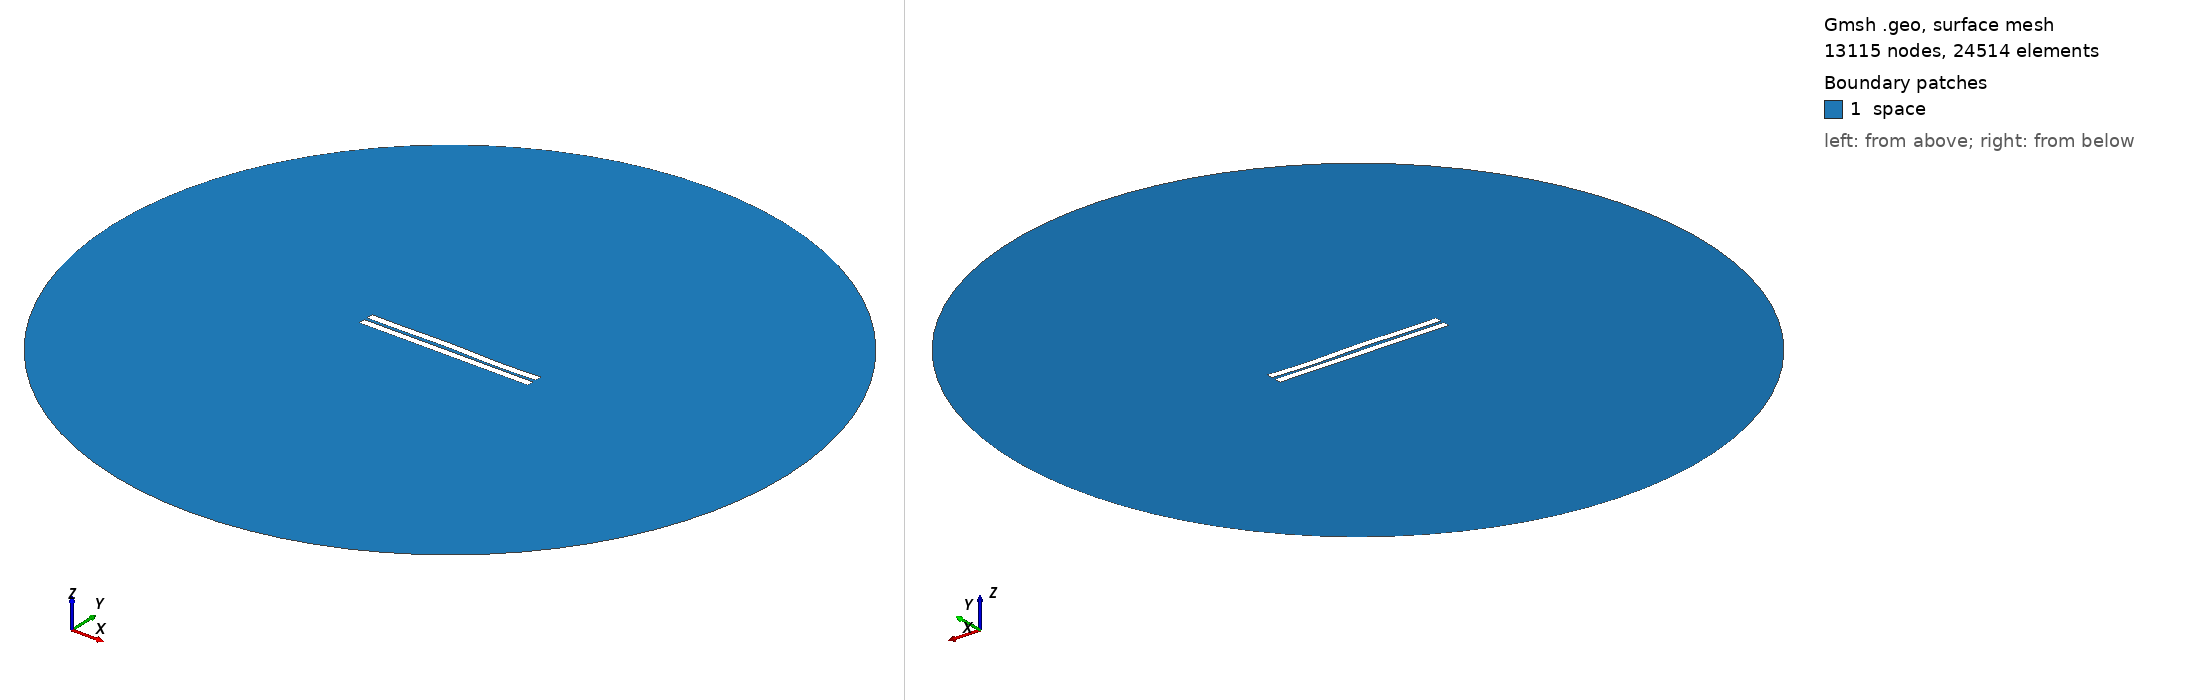

Gmsh geometry script, surface-meshed: 13115 nodes, 24514 surface elements. Boundary patches (legend numbers): 1 space. Left view from above one corner, right view from below the opposite corner. Legend entries are the model's physical surfaces. The drawing asked Gmsh for element sizes between 1% and 20% of the model's largest extent; the script's own settings can give other sizes.

=== 1346.geo (drawn) ===
//---------------------------------------
// Geometry kernel
//---------------------------------------

SetFactory("OpenCASCADE");



//---------------------------------------
// Parameters of the geometry
//---------------------------------------

// Overetch of the upper plate
overetch = 0.0;

// Distance between the plates
distance = 2.0;

// Discretization over the x axis (for the deformation)
nx = 50; 

// Length of the plate
L = 100 - overetch; 

// Number of modes
n = 4; 

// 1st mode coefficient
coeff(1) = -0.15;
beta(1) = 0.596864 * 3.1415926535 / L;

// 2nd mode coefficient
coeff(2) = 0.07499999999999998;
beta(2) = 1.49418 * 3.1415926535 / L;

// 3rd mode coefficient
coeff(3) = 0.15;
beta(3) = 2.50025 * 3.1415926535 / L;

// 4th mode coefficient
coeff(4) = -0.15;
beta(4) = 3.49999 * 3.1415926535 / L;



//---------------------------------------
// Upper plate (deformed rectangle)
//---------------------------------------

// Coordiantes of the upper plate
xmin = -50;
xmax = 50 - overetch;

// Height of the upper plate
yheight = 4 - 2 * overetch;

// Indexes of the points
UpperID[] = {};
LowerID[] = {};
LeftID[] = {};
RightID[] = {};

// Point index
p = 1;

// Horizontal edges
For i In {1:nx}
    x = xmin + (i-1)*(xmax - xmin)/(nx-1);

    y_bottom = distance / 2 + overetch;
    For j In {1:n}
        C = (Cosh(beta(j)*L) + Cos(beta(j)*L)) / (Sinh(beta(j)*L) + Sin(beta(j)*L));
        y_bottom  = y_bottom + coeff(j) * (Cosh(beta(j)*(x+50)) - Cos(beta(j)*(x+50)) - C * (Sinh(beta(j)*(x+50)) - Sin(beta(j)*(x+50))));
    EndFor

    y_top = y_bottom + yheight;

    Point(p) = {x, y_top, 0, 1.0};
    UpperID[i] = p;
    p = p + 1;

    Point(p) = {x, y_bottom, 0, 1.0};
    LowerID[i] = p;
    p = p + 1;
EndFor

// Create point lists
UpperPts[] = {}; LowerPts[] = {};
For i In {1:nx}
  UpperPts[] += {UpperID[i]};
  LowerPts[] += {LowerID[i]};
EndFor

// Build splines
Spline(1) = {UpperPts[]};
Spline(2) = {LowerPts[]};
Line(3) = {LowerPts[nx-1], UpperPts[nx-1]};
Line(4) = {LowerPts[0], UpperPts[0]};

// Build the plane surface
Curve Loop(1) = {2, 3, -1, -4};
Plane Surface(1) = {1};



//---------------------------------------
// Lower plate (rectangle)
//---------------------------------------

// Vertices
Point(1001) = {-50, -1, 0, 1.0};
Point(1002) = { 50, -1, 0, 1.0};
Point(1003) = { 50,  -5, 0, 1.0};
Point(1004) = {-50,  -5, 0, 1.0};

// Edges
Line(5) = {1001, 1002};
Line(6) = {1002, 1003};
Line(7) = {1003, 1004};
Line(8) = {1004, 1001};

// Plane surface
Line Loop(2) = {5, 6, 7, 8};
Plane Surface(2) = {2}; 



//---------------------------------------
// Outer (fictious) boundary
//---------------------------------------

// Points
Point(1005) = {0, 0, 0};       // Center
Point(1006) = {200, 0, 0};     // Start point
Point(1007) = {0, 200, 0};     // 90 degrees
Point(1008) = {-200, 0, 0};    // 180 degrees
Point(1009) = {0, -200, 0};    // 270 degrees

// Circle arcs (each needs start, center, end)
Circle(9) = {1006, 1005, 1007};
Circle(10) = {1007, 1005, 1008};
Circle(11) = {1008, 1005, 1009};
Circle(12) = {1009, 1005, 1006};

// Plane surface for the entire domain
Curve Loop(3) = {9, 10, 11, 12};
Surface(3) = {3};

// Subtract the plates from the whole domain to obtain the actual domain where we want to solve the equations
BooleanDifference{ Surface{3}; Delete; }{ Surface{1}; Surface{2}; Delete; }




//---------------------------------------
// Transfinite Lines/Curves
//---------------------------------------

// Set the number of points on the boundaries
r = 7;

// Plates
Transfinite Curve {1, 2} = 50*r Using Progression 1;
Transfinite Curve {3, 4} = 2*r Using Progression 1;
Transfinite Line {5, 7} = 50*r Using Progression 1;
Transfinite Line {6, 8} = 2*r Using Progression 1;

// Outer boundary
Transfinite Line {9, 10, 11, 12} = 20 Using Progression 1;



//---------------------------------------
// Physical groups
//---------------------------------------                

// Physical curves (boundaries)
Physical Line("force_segment", 10) = {2};
Physical Line("upper_plate", 11) = {1, 3, 4};
Physical Line("lower_plate", 12) = {5, 6, 7, 8};
Physical Line("boundary", 20) = {9, 10, 11, 12};

// Physical Surfaces
Physical Surface("space", 30) = {3};



//---------------------------------------
// 6. Generate the Mesh
//---------------------------------------

// 2D mesh generation
Mesh 2;
